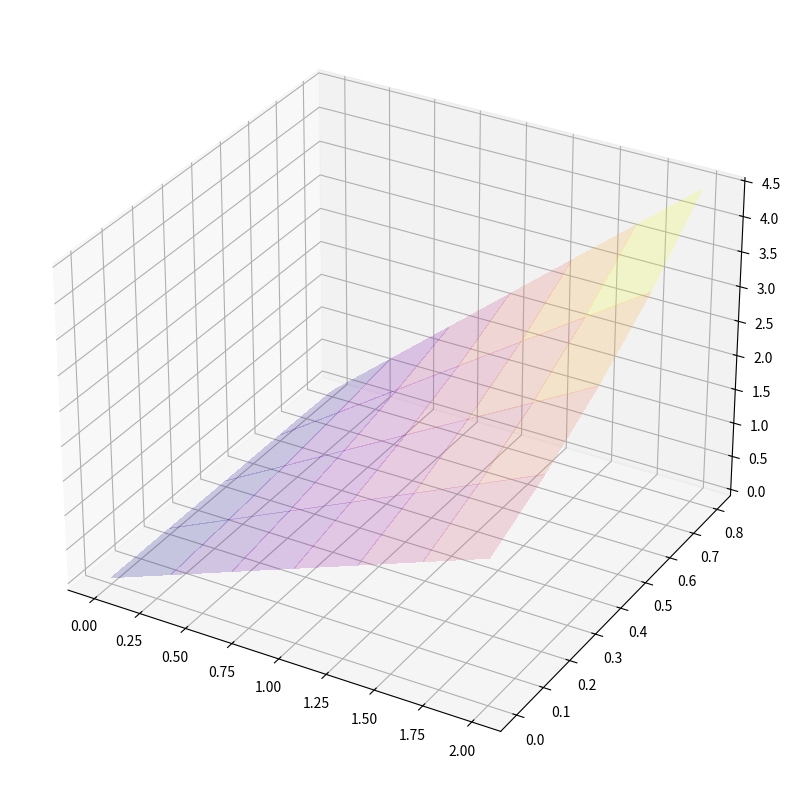

Write the Python code that produced this figure.
import matplotlib.pyplot as plt
import numpy as np

from matplotlib import cm
import matplotlib as mpl

#mpl.use('Qt5Agg')
plt.rcParams['figure.figsize'] = (10, 10)


#  MQuad Kernel
def kernel(S, epsilon):
    arg = pow((epsilon) * np.linalg.norm(S), 2)
    return np.sqrt(arg + 1)


# Derivative MQuad Kernel
def D_kernel(S, epsilon):
    arg_bottom = pow((epsilon) * np.linalg.norm(S), 2) + 1
    arg_superior = pow(epsilon, 4)*(pow(S[0], 2) + pow(S[1], 2)) + 2 * pow(epsilon, 2)
    return arg_superior / pow(arg_bottom, 3/2)


# Function of PDE
def f(S):
    return S[0]*np.exp(S[1])


# Make data.

# Interior nodes
x_I = np.arange(0.25, 2, 0.25)
# Boundary nodes
x_B = np.array([0, 2])

X = np.block([x_B, x_I])                     # Making the Vector X (Boundary + Interior nodes)

# Interior nodes
y_I = np.arange(0.25, 1, 0.25)
# Boundary nodes
y_B = np.array([0, 1])

Y = np.block([y_B, y_I])


S = np.zeros(shape=(X.size * Y.size, 2))

X, Y = np.meshgrid(X, Y)
Z = X*np.exp(Y)
#Z = np.sin(R)
#- = np.ones(shape=(5, 9))


# Boundary conditions
for row in range(y_I.size + y_B.size):
    for col in range(x_I.size + x_B.size):
        if X[row, col] == 0:
            Z[row, col] = 0
        elif X[row, col] == 2:
            Z[row, col] = 2*np.exp(Y[row, col])

        elif Y[row, col] == 0:
            Z[row, col] = X[row, col]
        elif Y[row, col] == 1:
            Z[row, col] = np.exp(1)*X[row, col]

zMatrix = np.stack(Z.ravel())

positions = np.stack([X.ravel(), Y.ravel()])

for idx in range(Z.size):
    S[idx, 0] = positions[0, idx]
    S[idx, 1] = positions[1, idx]

# Make allocation for RBF.
X_RBF = np.arange(0, 2, 0.3333)
Y_RBF = np.arange(0, 1, 0.2)

S_RBF = np.zeros(shape=(X_RBF.size * Y_RBF.size, 2))
Z_RBF = np.zeros(shape=X_RBF.size * Y_RBF.size)

X_RBF, Y_RBF = np.meshgrid(X_RBF, Y_RBF)

positions = np.stack([X_RBF.ravel(), Y_RBF.ravel()])
for idx in range(Z_RBF.size):
    S_RBF[idx, 0] = positions[0, idx]
    S_RBF[idx, 1] = positions[1, idx]


# Variables
size = Z.size
b = 1                 # El valor de la base debe de elegirse de acuerdo al error de la interpolación

# Inicio del metodo para RBF
mainMatrix = np.zeros(shape=(size, size))

for row in range(size):
    for col in range(size):

        if S[row, 0] == 0 or S[row, 0] == 2:
            mainMatrix[row, col] = kernel(S[row] - S[col], b)

        elif S[row, 1] == 0 or S[row, 1] == 1:
            mainMatrix[row, col] = kernel(S[row] - S[col], b)

        else:
            mainMatrix[row, col] = D_kernel(S[row] - S[col], b)  # Interior points


mainMatrix = np.linalg.inv(mainMatrix)              # Matriz inversa

zMatrix = np.vstack(zMatrix)                            # Matriz de Z

fMatrix = np.empty(shape=size, dtype=np.single)     # Matriz evaluada


# Funcion interpolada
def RBF(s):
    for col in range(size):
        fMatrix[col] = kernel(s - S[col], b)

    temp = fMatrix @ mainMatrix

    temp = temp @ zMatrix

    return temp


# Datos interpolados
#x_1 = np.linspace(0, 3.683, num=100)
for idx in range(S_RBF.shape[0]):
    Z_RBF[idx] = RBF(S_RBF[idx])

print(Z_RBF[8])

Z_RBF = np.array_split(Z_RBF, X_RBF.shape[0])

Z_RBF = np.stack(Z_RBF, axis=0)


# Plot the surface
ax = plt.axes(projection ="3d")

surf = ax.plot_surface(X_RBF, Y_RBF, Z_RBF, cmap=cm.plasma, linewidth=0, antialiased=False, alpha=0.2, zorder=1)
#scat = ax.scatter3D(X, Y, Z, s=25, zorder=4, c=Z, cmap=cm.plasma_r)
#scat = ax.scatter3D(X_RBF, Y_RBF, Z_RBF, s=5, c="red")

plt.show()
